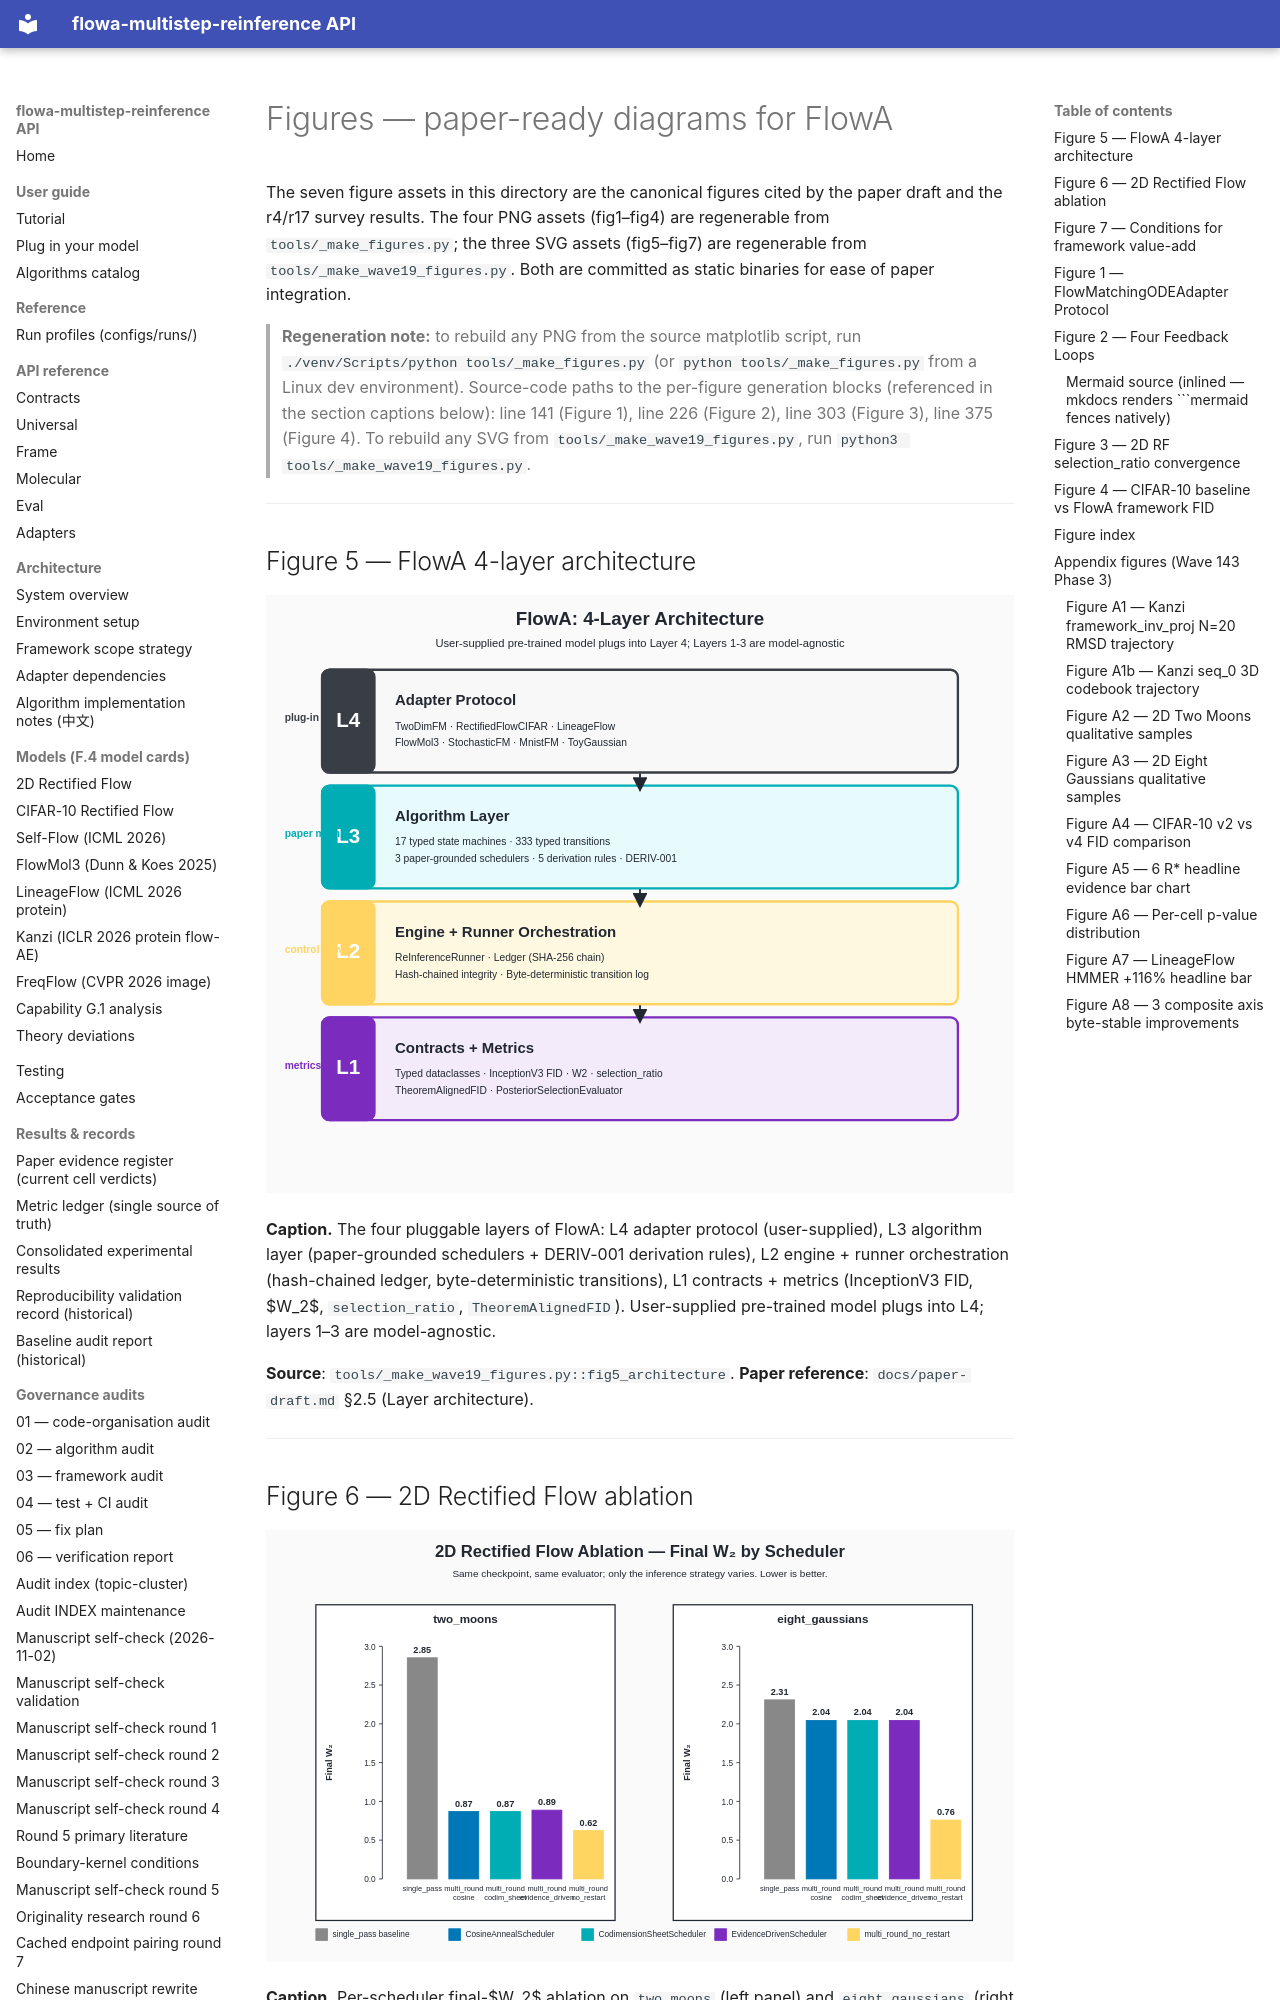

repository: silverenternal/flowa-multistep-reinference · page: figures/index.html · generator: mkdocs

# Figures — paper-ready diagrams for FlowA

The seven figure assets in this directory are the canonical figures cited
by the paper draft and the r4/r17 survey results. The four PNG assets
(fig1–fig4) are regenerable from `tools/_make_figures.py`; the three
SVG assets (fig5–fig7) are regenerable from
`tools/_make_wave19_figures.py`. Both are committed as static binaries
for ease of paper integration.

> **Regeneration note:** to rebuild any PNG from the source matplotlib
> script, run `./venv/Scripts/python tools/_make_figures.py` (or
> `python tools/_make_figures.py` from a Linux dev environment).
> Source-code paths to the per-figure generation blocks (referenced in
> the section captions below): line 141 (Figure 1), line 226 (Figure 2),
> line 303 (Figure 3), line 375 (Figure 4). To rebuild any SVG from
> `tools/_make_wave19_figures.py`, run `python3 tools/_make_wave19_figures.py`.

---

## Figure 5 — FlowA 4-layer architecture

![FlowA 4-layer architecture](fig5-architecture.svg)

**Caption.** The four pluggable layers of FlowA: L4 adapter protocol
(user-supplied), L3 algorithm layer (paper-grounded schedulers +
DERIV-001 derivation rules), L2 engine + runner orchestration
(hash-chained ledger, byte-deterministic transitions), L1 contracts +
metrics (InceptionV3 FID, $W_2$, `selection_ratio`,
`TheoremAlignedFID`). User-supplied pre-trained model plugs into L4;
layers 1–3 are model-agnostic.

**Source**: `tools/_make_wave19_figures.py::fig5_architecture`.
**Paper reference**: `docs/paper-draft.md` §2.5 (Layer architecture).

---
